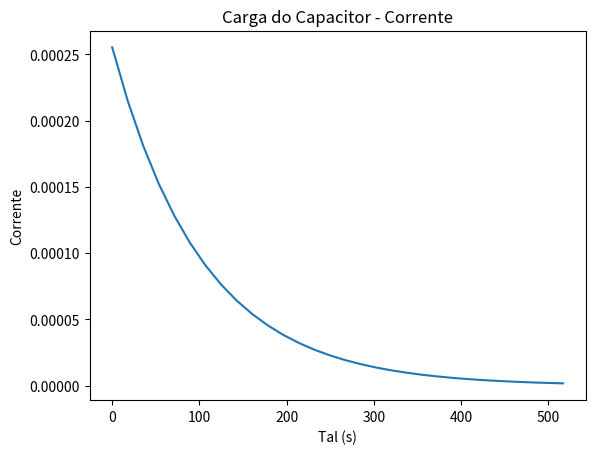

Python code for this plot:
# CARGA DO CAPACITOR - CORRENTE certo

import matplotlib.pyplot as plt
import numpy as np 

tensao = 12
resistencia = 47000
capacitancia = 0.0022
neper = 2.71828
tal = resistencia*capacitancia

tempo = np.linspace(0, 5*tal, 30)
plt.plot(tempo,(tensao/resistencia) * (neper ** (-tempo/tal)))

plt.title("Carga do Capacitor - Corrente")
plt.xlabel("Tal (s)")
plt.ylabel("Corrente")
plt.show()
